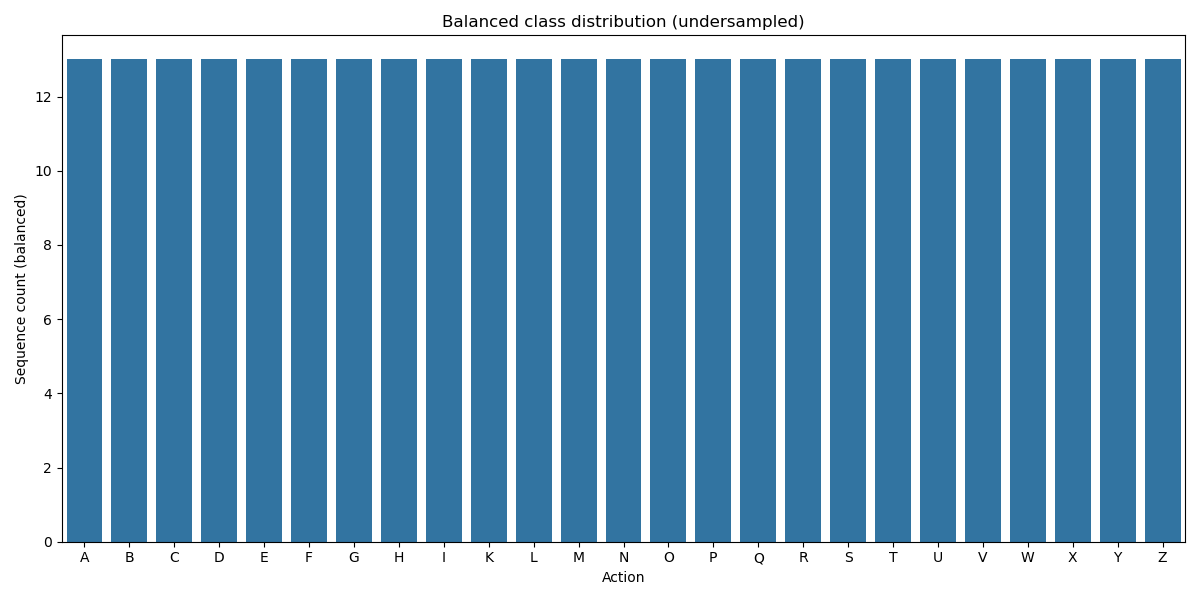

The file beside this chart, header and first rows:
action, count, balanced_count
A, 13, 13
B, 30, 13
C, 30, 13
D, 30, 13
E, 30, 13
F, 30, 13
G, 30, 13
H, 30, 13
I, 30, 13
K, 30, 13
L, 30, 13
M, 30, 13
N, 30, 13
O, 30, 13
P, 30, 13
Q, 30, 13
R, 30, 13
S, 30, 13
T, 30, 13
U, 30, 13
V, 30, 13
W, 30, 13
X, 30, 13
Y, 30, 13
Z, 30, 13
